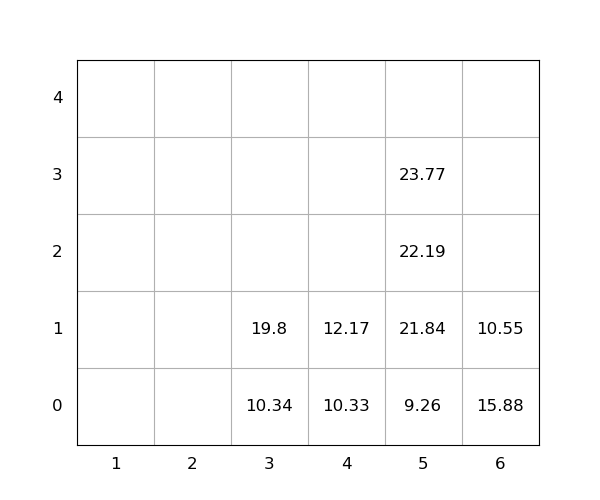

Values plotted in this chart, from the file beside it:
idx, loc_x, loc_y, loc_z, weight, seq, emerg, reloc, size(ft)
1, 5, 0, 0, 9.26, 0, 0, 0, 20
2, 6, 0, 0, 15.88, 0, 0, 1.0, 20
3, 6, 0, 1, 10.55, 0, 0, 1.0, 20
4, 5, 0, 1, 21.84, 1, 0, 0, 20
5, 3, 0, 0, 10.34, 2, 0, 0, 20
6, 4, 0, 0, 10.33, 3, 0, 0, 20
7, 5, 0, 2, 22.19, 4, 0, 0, 20
8, 5, 0, 3, 23.77, 5, 0, 0, 20
9, 3, 0, 1, 19.8, 6, 0, 0, 20
10, 4, 0, 1, 12.17, 7, 0, 0, 20
